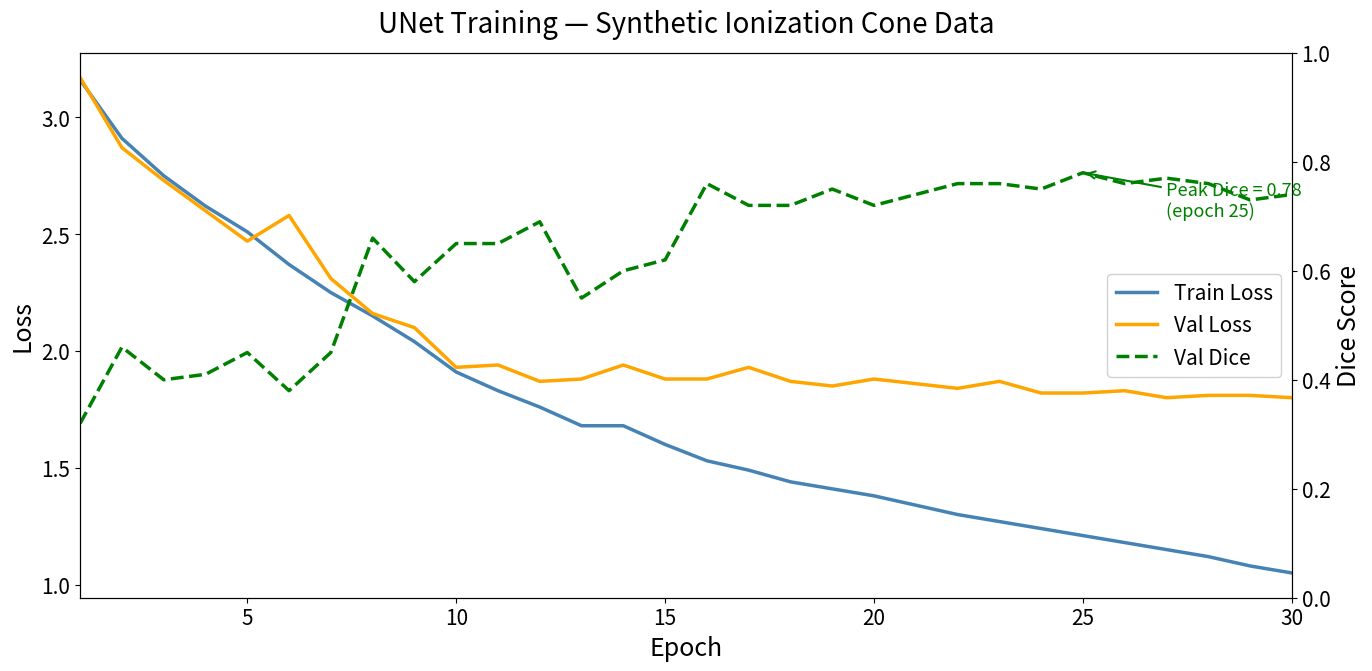

Write Python code to recreate this figure.
#!/usr/bin/env python3
"""
replot_curves.py — recreate training curves at presentation quality.

Read the approximate values off your existing plot and paste them
into the lists below, then run this script to produce a clean figure.
"""

import numpy as np
import matplotlib.pyplot as plt
import matplotlib
import argparse
import json
import os

# --------------------------
# EITHER load from saved json OR hardcode from your plot
# --------------------------
parser = argparse.ArgumentParser()
parser.add_argument("--history", type=str, default=None,
                    help="Path to history.json if saved")
parser.add_argument("--output",  type=str,
                    default="training_curves_final.png")
args = parser.parse_args()

if args.history and os.path.exists(args.history):
    with open(args.history) as f:
        history = json.load(f)
    train_loss = history["train"]
    val_loss   = history["val"]
    val_dice   = history["dice"]
    print(f"Loaded history from {args.history}")

else:
    # ── PASTE YOUR VALUES HERE ─────────────────────────────────────
    # Read these off your existing training_curves.png
    # Each number = one epoch, left to right
    train_loss = [
        3.16, 2.91, 2.75, 2.62, 2.51,
        2.37, 2.25, 2.15, 2.04, 1.91,
        1.83, 1.76, 1.68, 1.68, 1.60,
        1.53, 1.49, 1.44, 1.41, 1.38,
        1.34, 1.30, 1.27, 1.24, 1.21,
        1.18, 1.15, 1.12, 1.08, 1.05,
    ]
    val_loss = [
        3.17, 2.87, 2.73, 2.60, 2.47,
        2.58, 2.31, 2.16, 2.10, 1.93,
        1.94, 1.87, 1.88, 1.94, 1.88,
        1.88, 1.93, 1.87, 1.85, 1.88,
        1.86, 1.84, 1.87, 1.82, 1.82,
        1.83, 1.80, 1.81, 1.81, 1.80,
    ]
    val_dice = [
        0.32, 0.46, 0.40, 0.41, 0.45,
        0.38, 0.45, 0.66, 0.58, 0.65,
        0.65, 0.69, 0.55, 0.60, 0.62,
        0.76, 0.72, 0.72, 0.75, 0.72,
        0.74, 0.76, 0.76, 0.75, 0.78,
        0.76, 0.77, 0.76, 0.73, 0.74,
    ]
    print("Using hardcoded values — edit lists to match your plot exactly")

epochs = list(range(1, len(train_loss) + 1))

# --------------------------
# PLOT
# --------------------------
matplotlib.rcParams.update({
    "font.size":        16,
    "axes.titlesize":   20,
    "axes.labelsize":   18,
    "xtick.labelsize":  15,
    "ytick.labelsize":  15,
    "legend.fontsize":  15,
    "lines.linewidth":  2.5,
})

fig, ax1 = plt.subplots(figsize=(14, 7))

# loss curves on left axis
ax1.plot(epochs, train_loss, color="steelblue",  label="Train Loss", lw=2.5)
ax1.plot(epochs, val_loss,   color="orange",     label="Val Loss",   lw=2.5)
ax1.set_xlabel("Epoch",      fontsize=18)
ax1.set_ylabel("Loss",       fontsize=18)
ax1.tick_params(axis="both", labelsize=15)
ax1.set_xlim(1, len(epochs))

# dice on right axis
ax2 = ax1.twinx()
ax2.plot(epochs, val_dice, color="green", linestyle="--",
         label="Val Dice", lw=2.5)
ax2.set_ylabel("Dice Score", fontsize=18)
ax2.set_ylim(0, 1)
ax2.tick_params(axis="y", labelsize=15)

# combined legend
lines1, labels1 = ax1.get_legend_handles_labels()
lines2, labels2 = ax2.get_legend_handles_labels()
ax1.legend(
    lines1 + lines2, labels1 + labels2,
    loc="center right", fontsize=15,
    framealpha=0.9
)

# peak dice annotation
best_dice  = max(val_dice)
best_epoch = val_dice.index(best_dice) + 1
ax2.annotate(
    f"Peak Dice = {best_dice:.2f}\n(epoch {best_epoch})",
    xy=(best_epoch, best_dice),
    xytext=(best_epoch + 2, best_dice - 0.08),
    fontsize=13,
    color="green",
    arrowprops=dict(arrowstyle="->", color="green", lw=1.5)
)

plt.title("UNet Training — Synthetic Ionization Cone Data", fontsize=20, pad=15)
plt.tight_layout()
plt.savefig(args.output, dpi=200, bbox_inches="tight")
plt.close()
print(f"Saved → {args.output}")
